The GitHub repository Masruroh-Aris/Workflow-CI contains a labelled image folder "dataset_preprocessing" with 5 categories: blackheads, cyst, papules, pustules, whiteheads. Examples follow, each with its label.

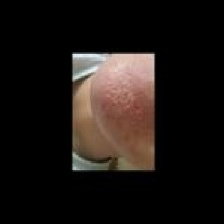
Label: whiteheads

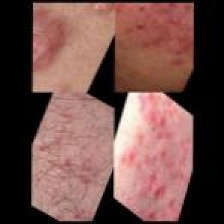
Label: papules

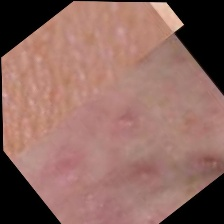
Label: cyst

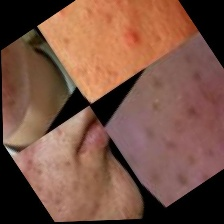
Label: blackheads

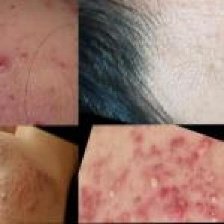
Label: pustules

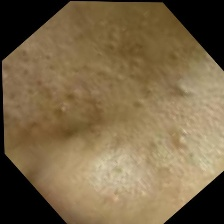
Label: whiteheads
